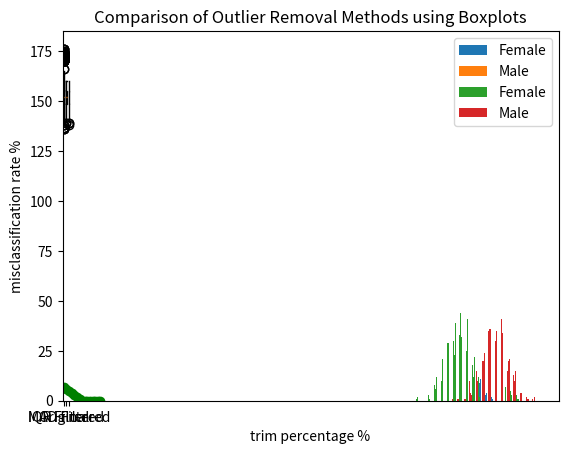

The script that saved this image:
import numpy as np
import pandas as pd
import matplotlib.pyplot as plt
from scipy.stats import norm,zscore

male_mean = 166
female_mean = 152
SD = 5

female_ht = pd.Series(np.random.normal(female_mean,SD,1000))
male_ht = pd.Series(np.random.normal(male_mean,SD,1000))

total = female_ht.size + male_ht.size

plt.boxplot(female_ht,  patch_artist=True, boxprops=dict(facecolor="lightblue"))
plt.title("original female heights")
plt.show()

plt.hist([female_ht, male_ht], bins = 100 , label = ['Female','Male'])
plt.title("original distribution")
plt.legend(loc = 'upper right')
plt.show()

# top 50 female heights modified

top_indices = np.argsort(female_ht)[-50:]
female_ht[top_indices] += 10

changed_mean = female_ht.mean()
print(changed_mean)

changed_SD = female_ht.std()
print(changed_SD)

plt.hist([female_ht, male_ht], bins = 100 , label = ['Female','Male'])
plt.title("distribution after changing female heights")
plt.legend(loc = 'upper right')
plt.show()

#calculating probability 

F_mean = female_ht.mean()
M_mean = male_ht.mean()

F_SD = female_ht.std()
M_SD = male_ht.std()

def classification_cal(female_ht, male_ht, F_mean, F_SD, M_mean, M_SD, total):
    misclassified_male = 0
    for curr_ht in male_ht:
        female_prob = norm.pdf(curr_ht, F_mean, F_SD)
        male_prob = norm.pdf(curr_ht, M_mean, M_SD)
        if male_prob < female_prob:
            misclassified_male += 1

    misclassified_female = 0
    for curr_ht in female_ht:
        female_prob = norm.pdf(curr_ht, F_mean, F_SD)
        male_prob = norm.pdf(curr_ht, M_mean, M_SD)
        if male_prob > female_prob:
            misclassified_female += 1

    total_misclassification = misclassified_female + misclassified_male
    misclassification_rate = (total_misclassification / total) * 100

    # print("Misplaced Males & Misplaced Females count:", misclassified_male, misclassified_female)
    # print("Misclassification rate:", misclassification_rate)

    return misclassification_rate

mis_rate = classification_cal(
    female_ht, male_ht, F_mean, F_SD, M_mean, M_SD, total
)
print("misclassification rate: ", mis_rate)


#Deriving threshold height to seperate male and female

max_female_height = float(female_ht.max())
min_male_height = float(male_ht.min())

threshold = min_male_height
min_misclassification = 10**12

for curr_height in np.arange(min_male_height, max_female_height + 1.0, 1.0):  
    misclassification = 0
    misclassification += sum(male_ht < curr_height) + sum(female_ht > curr_height)

    if(misclassification < min_misclassification ):
        min_misclassification = misclassification
        threshold = curr_height

print("Threshold Height: ", threshold)


#box and whisker plot. User of whiskers to find outliers
plt.boxplot(female_ht,  patch_artist=True, boxprops=dict(facecolor="lightblue"))
plt.title("modified female height")
plt.show()

#Parametric –  
#1. convert heights into z score

Female_ht_zscore  = zscore(female_ht)

#experiment with z score cutoffs such as 2 and 3 ( on both sides) 
outliers_with_cutoff2 = 0
outliers_with_cutoff3 = 0
for curr_ht in Female_ht_zscore:
    if curr_ht > 2 or curr_ht < -2:
        outliers_with_cutoff2 += 1
    if curr_ht >3 or curr_ht < -3:
        outliers_with_cutoff3 += 1
print("Outliers based on cutoff 2: ",outliers_with_cutoff2)
print("Outliers based on cutoff 3: ", outliers_with_cutoff3)


# Detection and removal based on inter quartile range 

Q1 = female_ht.quantile(0.25)
Q3 = female_ht.quantile(0.75)
IQR = Q3 - Q1

upper_bound = Q3 + 1.5*IQR
lower_bound = Q1 - 1.5*IQR

IQR_outliers = []
for curr_height in female_ht:
    if curr_height < lower_bound or curr_height > upper_bound:
        IQR_outliers.append(curr_height)

print("IQR_Outliers length",len(IQR_outliers))


# Detection of Outliers Based on Median Absolute Deviation (MAD)

median = female_ht.median()
absolute_diff = pd.Series(abs(female_ht - median))
MAD = absolute_diff.median()

MAD_cutoff = 3

modified_zscore = 0.6745 * (female_ht - median) / MAD

MAD_outliers = []
for i in range(len(female_ht)):  
    if modified_zscore[i] > MAD_cutoff or modified_zscore[i] < -MAD_cutoff:  
        MAD_outliers.append(female_ht[i])

print("MAD_Outliers length",len(MAD_outliers))


# Remove data labelled as outliers using z score or iqr or MAD cutoffs 

without_IQR_outliers = female_ht[(female_ht >= lower_bound) & (female_ht <= upper_bound)]
without_MAD_outliers = female_ht[abs(modified_zscore) <= MAD_cutoff]



plt.boxplot([female_ht, without_IQR_outliers, without_MAD_outliers], 
            patch_artist=True, boxprops=dict(facecolor="lightblue"))

plt.xticks([1, 2, 3], ["Original", "IQR Filtered", "MAD Filtered"])
plt.title("Comparison of Outlier Removal Methods using Boxplots")
plt.show()



# Data trimming- drop lower and upper k% data(vary k between 1% to 15% in increments of 1%) from 1.a and run classification algorithms. Observe impact on accuracy via scatter plot 

def trim_height_data(heights, k):
    lower_drop = np.percentile(heights, k)
    upper_drop = np.percentile(heights, 100-k)
    return heights[(heights >= lower_drop) & (heights <= upper_drop)]

misclassification_rate = []

kval = np.arange(1,16,1)

for k in np.arange(1,16, 1):
    trimmed_female = trim_height_data(female_ht, k)
    trimmed_male = trim_height_data(male_ht, k)

    total_data = trimmed_female.size + trimmed_male.size
    modified_Fmean = trimmed_female.mean()
    modified_Mmean = trimmed_male.mean()
    modified_FSD = trimmed_female.std()
    modified_MSD = trimmed_male.std()

    misclassification_rate.append( classification_cal(trimmed_female, trimmed_male, modified_Fmean, modified_FSD, modified_Mmean, modified_MSD, total_data))

plt.scatter(kval, misclassification_rate, color = 'green')
plt.xlabel("trim percentage %")
plt.ylabel("misclassification rate %")
plt.show()

